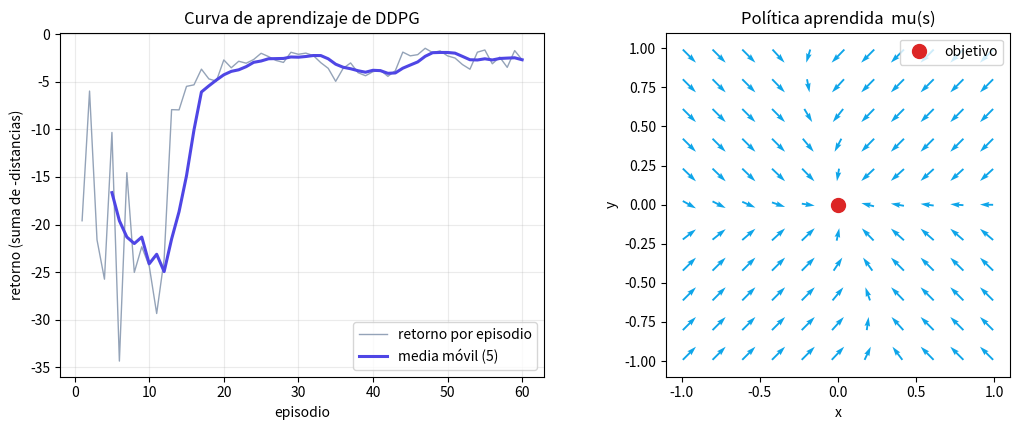

The script that saved this image:
"""
DDPG (Deep Deterministic Policy Gradient) DESDE CERO con numpy.

Implementa un DDPG mínimo, sin librerías de deep learning, sobre un entorno
continuo diminuto codificado a mano: un punto que debe "alcanzar" el objetivo
(el origen) en un plano 2D. La acción es continua: un vector de velocidad en
[-1, 1]^2. Como las acciones son infinitas, no podemos hacer max_a sobre ellas:
en su lugar, un ACTOR determinista mu(s) propone la acción y un CRÍTICO Q(s, a)
la evalúa.

Todo está hecho a mano con numpy:
  1) El entorno continuo (física trivial: p <- p + dt * a).
  2) Dos redes MLP (actor y crítico) con paso hacia delante y RETROPROPAGACIÓN
     manual, más un optimizador Adam artesanal.
  3) El bucle DDPG completo: buffer de repetición, redes objetivo con
     actualización suave (Polyak) y ruido gaussiano para explorar.

El gradiente de política determinista (teorema DPG) dice:
    grad_theta J = E[ grad_a Q(s, a)|_{a=mu(s)} * grad_theta mu(s) ]
Es decir: propagamos hacia atrás a través del crítico para saber "en qué
dirección mover la acción" y luego a través del actor para saber "cómo mover
sus pesos". Eso es exactamente lo que hace la función `actualiza`.

Al terminar dibuja:
  - El retorno por episodio (debe SUBIR: de vagar sin rumbo a ir al objetivo).
  - El campo vectorial del actor mu(s), que debería apuntar hacia el origen.

Cómo ejecutarlo en tu terminal:
    pip install -r requirements.txt
    python code/17-control-continuo/ddpg_desde_cero.py

Solo necesita numpy y matplotlib, así que también corre en el navegador (Pyodide).
"""

import numpy as np
import matplotlib.pyplot as plt


# ---------------------------------------------------------------------------
# 1) El entorno: alcanzar el origen en un plano 2D con acción continua
# ---------------------------------------------------------------------------
class Reacher2D:
    """Un punto en [-1,1]^2 debe llegar al origen. Acción = velocidad continua."""

    DT = 0.1            # cuánto avanza por paso a velocidad máxima
    MAX_PASOS = 30      # duración fija del episodio

    def __init__(self, rng):
        self.rng = rng
        self.p = np.zeros(2)
        self.t = 0

    def reset(self):
        # Arranca en un punto aleatorio de un anillo alrededor del objetivo.
        ang = self.rng.uniform(0.0, 2.0 * np.pi)
        rad = self.rng.uniform(0.5, 0.95)
        self.p = np.array([rad * np.cos(ang), rad * np.sin(ang)])
        self.t = 0
        return self.p.copy()

    def step(self, a):
        a = np.clip(a, -1.0, 1.0)                 # la acción vive en [-1, 1]^2
        self.p = np.clip(self.p + self.DT * a, -1.0, 1.0)
        self.t += 1
        recompensa = -float(np.linalg.norm(self.p))   # premio = -distancia al origen
        terminado = self.t >= self.MAX_PASOS          # fin por límite de tiempo
        return self.p.copy(), recompensa, terminado


# ---------------------------------------------------------------------------
# 2) Un MLP con retropropagación y Adam, hechos a mano
# ---------------------------------------------------------------------------
class MLP:
    """Perceptrón multicapa con ocultas ReLU y salida 'tanh' o 'lineal'.

    Guarda las activaciones en el paso hacia delante para poder retropropagar.
    `backward` devuelve además el gradiente respecto de la ENTRADA, que es lo
    que DDPG necesita para encadenar crítico -> actor.
    """

    def __init__(self, tamanos, salida, rng):
        self.salida = salida               # 'tanh' (actor) o 'lineal' (crítico)
        self.W, self.b = [], []
        for i in range(len(tamanos) - 1):
            limite = 1.0 / np.sqrt(tamanos[i])
            self.W.append(rng.uniform(-limite, limite, (tamanos[i], tamanos[i + 1])))
            self.b.append(np.zeros(tamanos[i + 1]))
        # Estado de Adam (un momento por parámetro).
        self.mW = [np.zeros_like(w) for w in self.W]
        self.vW = [np.zeros_like(w) for w in self.W]
        self.mb = [np.zeros_like(b) for b in self.b]
        self.vb = [np.zeros_like(b) for b in self.b]
        self.paso_t = 0

    def forward(self, x):
        self.a_cache = [x]                 # activaciones (a_0 = entrada)
        self.z_cache = []                  # preactivaciones
        h = x
        L = len(self.W)
        for i in range(L):
            z = h @ self.W[i] + self.b[i]
            self.z_cache.append(z)
            if i < L - 1:
                h = np.maximum(0.0, z)     # ReLU en las capas ocultas
            elif self.salida == "tanh":
                h = np.tanh(z)             # salida acotada en (-1, 1)
            else:
                h = z                      # salida lineal (valor Q)
            self.a_cache.append(h)
        return h

    def backward(self, grad_salida):
        """Retropropaga `grad_salida` (dL/d_salida). Rellena gW, gb y devuelve dL/d_entrada."""
        L = len(self.W)
        self.gW = [None] * L
        self.gb = [None] * L
        g = grad_salida
        for i in reversed(range(L)):
            z = self.z_cache[i]
            if i == L - 1:
                if self.salida == "tanh":
                    g = g * (1.0 - np.tanh(z) ** 2)   # derivada de tanh
                # salida lineal: derivada 1, g no cambia
            else:
                g = g * (z > 0.0)                      # derivada de ReLU
            self.gW[i] = self.a_cache[i].T @ g
            self.gb[i] = g.sum(axis=0)
            g = g @ self.W[i].T                        # gradiente hacia la capa previa
        return g                                       # dL/d_entrada

    def adam(self, lr, b1=0.9, b2=0.999, eps=1e-8):
        """Un paso de descenso de Adam usando los gradientes de `backward`."""
        self.paso_t += 1
        corr1 = 1.0 - b1 ** self.paso_t
        corr2 = 1.0 - b2 ** self.paso_t
        for i in range(len(self.W)):
            self.mW[i] = b1 * self.mW[i] + (1 - b1) * self.gW[i]
            self.vW[i] = b2 * self.vW[i] + (1 - b2) * self.gW[i] ** 2
            self.W[i] -= lr * (self.mW[i] / corr1) / (np.sqrt(self.vW[i] / corr2) + eps)
            self.mb[i] = b1 * self.mb[i] + (1 - b1) * self.gb[i]
            self.vb[i] = b2 * self.vb[i] + (1 - b2) * self.gb[i] ** 2
            self.b[i] -= lr * (self.mb[i] / corr1) / (np.sqrt(self.vb[i] / corr2) + eps)


def copia_dura(destino, origen):
    """Copia todos los pesos de `origen` en `destino` (para inicializar objetivos)."""
    for i in range(len(destino.W)):
        destino.W[i] = origen.W[i].copy()
        destino.b[i] = origen.b[i].copy()


def actualiza_suave(destino, origen, tau):
    """Polyak: destino <- tau*origen + (1-tau)*destino (redes objetivo lentas)."""
    for i in range(len(destino.W)):
        destino.W[i] = tau * origen.W[i] + (1 - tau) * destino.W[i]
        destino.b[i] = tau * origen.b[i] + (1 - tau) * destino.b[i]


# ---------------------------------------------------------------------------
# 3) Buffer de repetición (experiencias pasadas para aprender off-policy)
# ---------------------------------------------------------------------------
class Buffer:
    def __init__(self, cap, dim_s, dim_a):
        self.s = np.zeros((cap, dim_s))
        self.a = np.zeros((cap, dim_a))
        self.r = np.zeros((cap, 1))
        self.s2 = np.zeros((cap, dim_s))
        self.cap, self.i, self.n = cap, 0, 0

    def add(self, s, a, r, s2):
        i = self.i
        self.s[i], self.a[i], self.r[i], self.s2[i] = s, a, r, s2
        self.i = (i + 1) % self.cap
        self.n = min(self.n + 1, self.cap)

    def sample(self, batch, rng):
        idx = rng.integers(0, self.n, size=batch)
        return self.s[idx], self.a[idx], self.r[idx], self.s2[idx]


# ---------------------------------------------------------------------------
# 4) El corazón de DDPG: una actualización de crítico + actor
# ---------------------------------------------------------------------------
def actualiza(actor, critico, actor_obj, critico_obj, lote, gamma, lr_a, lr_c):
    s, a, r, s2 = lote
    dim_s = s.shape[1]
    batch = s.shape[0]

    # --- (a) Crítico: regresión hacia el objetivo TD y = r + gamma * Q'(s', mu'(s')) ---
    a2 = actor_obj.forward(s2)                         # acción objetivo
    q_obj = critico_obj.forward(np.hstack([s2, a2]))   # Q'(s', a2)
    # d=0 siempre: este entorno nunca termina, solo se corta por tiempo -> siempre bootstrap.
    y = r + gamma * q_obj
    q = critico.forward(np.hstack([s, a]))             # Q(s, a) actual
    grad_q = 2.0 * (q - y) / batch                     # dL/dQ del ECM
    critico.backward(grad_q)
    critico.adam(lr_c)

    # --- (b) Actor: ascenso del gradiente de política determinista (DPG) ---
    # Loss_actor = -mean Q(s, mu(s)); minimizarla = maximizar Q.
    a_pred = actor.forward(s)                          # mu(s)
    critico.forward(np.hstack([s, a_pred]))            # Q(s, mu(s)) (nuevo forward)
    grad_in = critico.backward(-np.ones((batch, 1)) / batch)  # dLoss/d[s, a]
    grad_a = grad_in[:, dim_s:]                        # nos quedamos con dLoss/da
    actor.backward(grad_a)                             # ...y lo encadenamos al actor
    actor.adam(lr_a)


# ---------------------------------------------------------------------------
# 5) Bucle de entrenamiento
# ---------------------------------------------------------------------------
def entrena(n_episodios=60, gamma=0.95, tau=0.01, lr_a=1e-3, lr_c=2e-3,
            batch=64, oculta=32, inicio_aleatorio=300, semilla=0):
    rng = np.random.default_rng(semilla)
    env = Reacher2D(rng)
    dim_s, dim_a = 2, 2

    actor = MLP([dim_s, oculta, oculta, dim_a], "tanh", rng)
    critico = MLP([dim_s + dim_a, oculta, oculta, 1], "lineal", rng)
    actor_obj = MLP([dim_s, oculta, oculta, dim_a], "tanh", rng)
    critico_obj = MLP([dim_s + dim_a, oculta, oculta, 1], "lineal", rng)
    copia_dura(actor_obj, actor)
    copia_dura(critico_obj, critico)

    buffer = Buffer(20000, dim_s, dim_a)
    retornos = np.zeros(n_episodios)
    pasos_totales = 0

    for ep in range(n_episodios):
        s = env.reset()
        # El ruido de exploración decae: mucho al principio, poco al final.
        sigma = 0.30 - 0.25 * ep / max(1, n_episodios - 1)
        total = 0.0
        terminado = False
        while not terminado:
            if pasos_totales < inicio_aleatorio:
                a = rng.uniform(-1.0, 1.0, size=dim_a)     # arranque puramente aleatorio
            else:
                a = actor.forward(s[None, :])[0]           # mu(s) determinista
                a = a + rng.normal(0.0, sigma, size=dim_a)  # + ruido gaussiano
                a = np.clip(a, -1.0, 1.0)

            s2, r, terminado = env.step(a)
            buffer.add(s, a, r, s2)
            s = s2
            total += r
            pasos_totales += 1

            if buffer.n >= max(batch, 256):
                lote = buffer.sample(batch, rng)
                actualiza(actor, critico, actor_obj, critico_obj,
                          lote, gamma, lr_a, lr_c)
                actualiza_suave(actor_obj, actor, tau)
                actualiza_suave(critico_obj, critico, tau)

        retornos[ep] = total

    return retornos, actor


# ---------------------------------------------------------------------------
# 6) Evaluación de la política determinista (sin ruido)
# ---------------------------------------------------------------------------
def evaluar(actor, n=20, semilla=123):
    rng = np.random.default_rng(semilla)
    env = Reacher2D(rng)
    totales = []
    for _ in range(n):
        s = env.reset()
        total, terminado = 0.0, False
        while not terminado:
            a = actor.forward(s[None, :])[0]      # sin ruido: pura explotación
            s, r, terminado = env.step(a)
            total += r
        totales.append(total)
    return float(np.mean(totales))


# ---------------------------------------------------------------------------
# 7) Gráficas: retorno por episodio y campo vectorial del actor
# ---------------------------------------------------------------------------
def graficar(retornos, actor):
    fig, (ax1, ax2) = plt.subplots(1, 2, figsize=(11, 4.4))

    # (a) Curva de aprendizaje.
    ep = np.arange(1, len(retornos) + 1)
    ax1.plot(ep, retornos, color="#94a3b8", lw=1, label="retorno por episodio")
    if len(retornos) >= 5:
        k = 5
        suave = np.convolve(retornos, np.ones(k) / k, mode="valid")
        ax1.plot(ep[k - 1:], suave, color="#4f46e5", lw=2.2, label="media móvil (5)")
    ax1.set_xlabel("episodio")
    ax1.set_ylabel("retorno (suma de -distancias)")
    ax1.set_title("Curva de aprendizaje de DDPG")
    ax1.legend(loc="lower right")
    ax1.grid(alpha=0.25)

    # (b) Campo vectorial del actor: mu(s) debería apuntar al origen.
    g = np.linspace(-0.95, 0.95, 11)
    X, Y = np.meshgrid(g, g)
    estados = np.column_stack([X.ravel(), Y.ravel()])
    A = actor.forward(estados)
    U = A[:, 0].reshape(X.shape)
    V = A[:, 1].reshape(Y.shape)
    ax2.quiver(X, Y, U, V, color="#0ea5e9", pivot="mid")
    ax2.plot(0, 0, "o", color="#dc2626", ms=10, label="objetivo")
    ax2.set_xlim(-1.1, 1.1)
    ax2.set_ylim(-1.1, 1.1)
    ax2.set_aspect("equal")
    ax2.set_xlabel("x")
    ax2.set_ylabel("y")
    ax2.set_title("Política aprendida  mu(s)")
    ax2.legend(loc="upper right")

    plt.tight_layout()
    plt.show()


if __name__ == "__main__":
    retornos, actor = entrena()
    print(f"Retorno episodio 1   : {retornos[0]:7.2f}  (aún explorando)")
    print(f"Retorno último ep.   : {retornos[-1]:7.2f}")
    media_ini = retornos[:5].mean()
    media_fin = retornos[-5:].mean()
    print(f"Media primeros 5 ep. : {media_ini:7.2f}")
    print(f"Media últimos 5 ep.  : {media_fin:7.2f}")
    print(f"Política determinista: {evaluar(actor):7.2f}  (retorno medio, 20 arranques)")
    graficar(retornos, actor)
